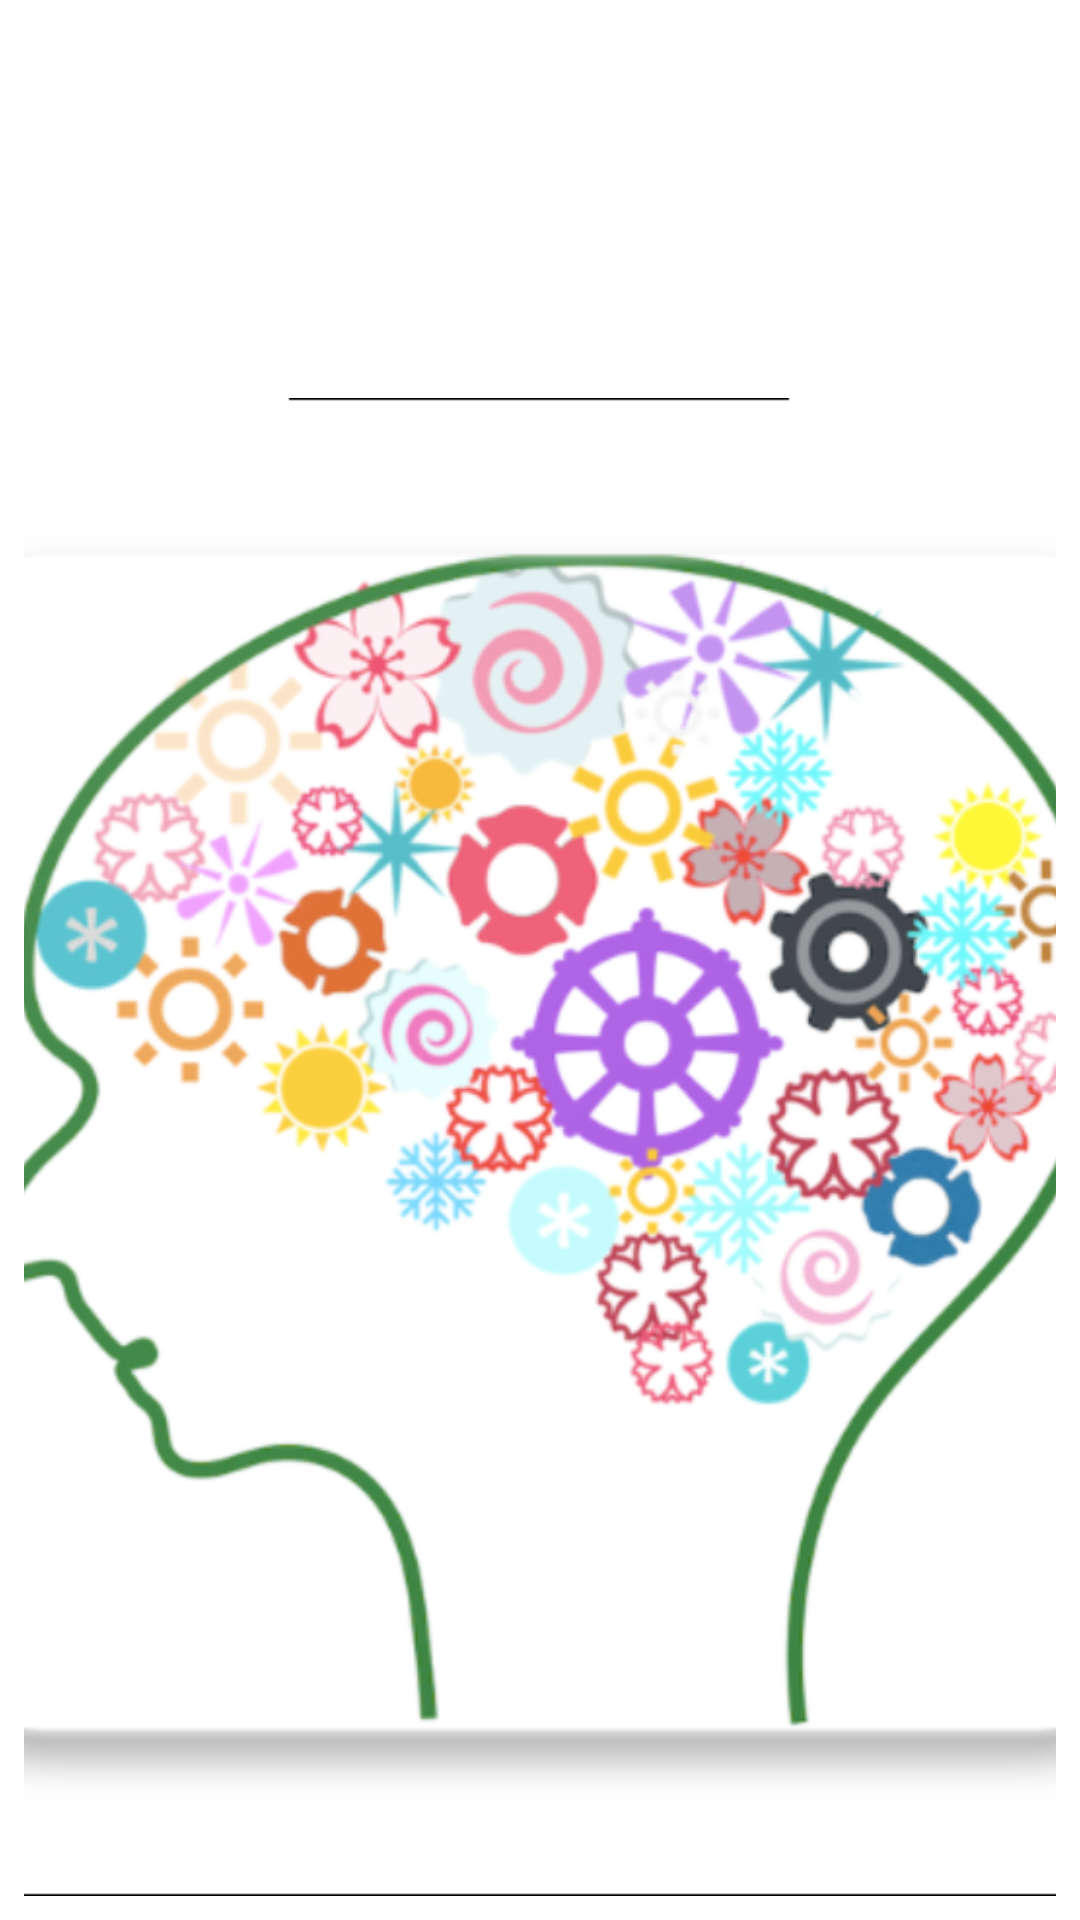

Reconstruct the res/layout file that produces this screen, plus the resources it refers to.
<!-- AndroidManifest.xml: application theme AppTheme -->
<!-- res/layout/smallwidget.xml -->
<?xml version="1.0" encoding="utf-8"?>
<LinearLayout xmlns:android="http://schemas.android.com/apk/res/android"
    xmlns:tools="http://schemas.android.com/tools"
    android:orientation="vertical"
    android:layout_width="match_parent"
    android:layout_height="match_parent"
    android:background="@color/colorWhite"
    android:padding="@dimen/widget_margin">


       <TextView
           android:id="@+id/textViewWidgetSmallId"
           android:layout_width="match_parent"
           android:layout_height="0dp"
           android:layout_weight="1"
           android:gravity="center"
           android:textAlignment="center"
           android:textSize="12sp"
           android:textStyle="bold" />

       <ImageView
           android:id="@+id/image_widget_Id"
           android:layout_width="match_parent"
           android:layout_height="0dp"
           android:layout_weight="4"
           android:scaleType="centerCrop"
           android:src="@drawable/widgetsmall"
           tools:ignore="ContentDescription"/>


   </LinearLayout>
<!-- resources referenced by this layout -->
<resources>
  <color name="colorWhite">#ffffff</color>
  <dimen name="widget_margin">8dp</dimen>
  <!-- drawable widgetsmall: png bitmap (drawable-hdpi, 105542 bytes) -->
  <style name="AppTheme" parent="Theme.AppCompat.Light.NoActionBar">
          
          <item name="colorPrimary">@color/colorPrimary</item>
          <item name="colorPrimaryDark">@color/colorPrimaryDark</item>
          <item name="colorAccent">@color/colorAccent</item>
          <item name="colorControlNormal">@color/colorWhite</item>
  
          
          <item name="android:windowContentTransitions">true</item>
  
          
          <item name="android:windowEnterTransition">@transition/explode</item>
          <item name="android:windowExitTransition">@transition/explode</item>
  
          
          <item name="android:windowSharedElementEnterTransition">
              @transition/change_image_transform</item>
          <item name="android:windowSharedElementExitTransition">
              @transition/change_image_transform</item>
  
  
      </style>
  <color name="colorPrimary">#3f51b5</color>
  <color name="colorPrimaryDark">#9C27B0</color>
  <color name="colorAccent">#ff4081</color>
</resources>
